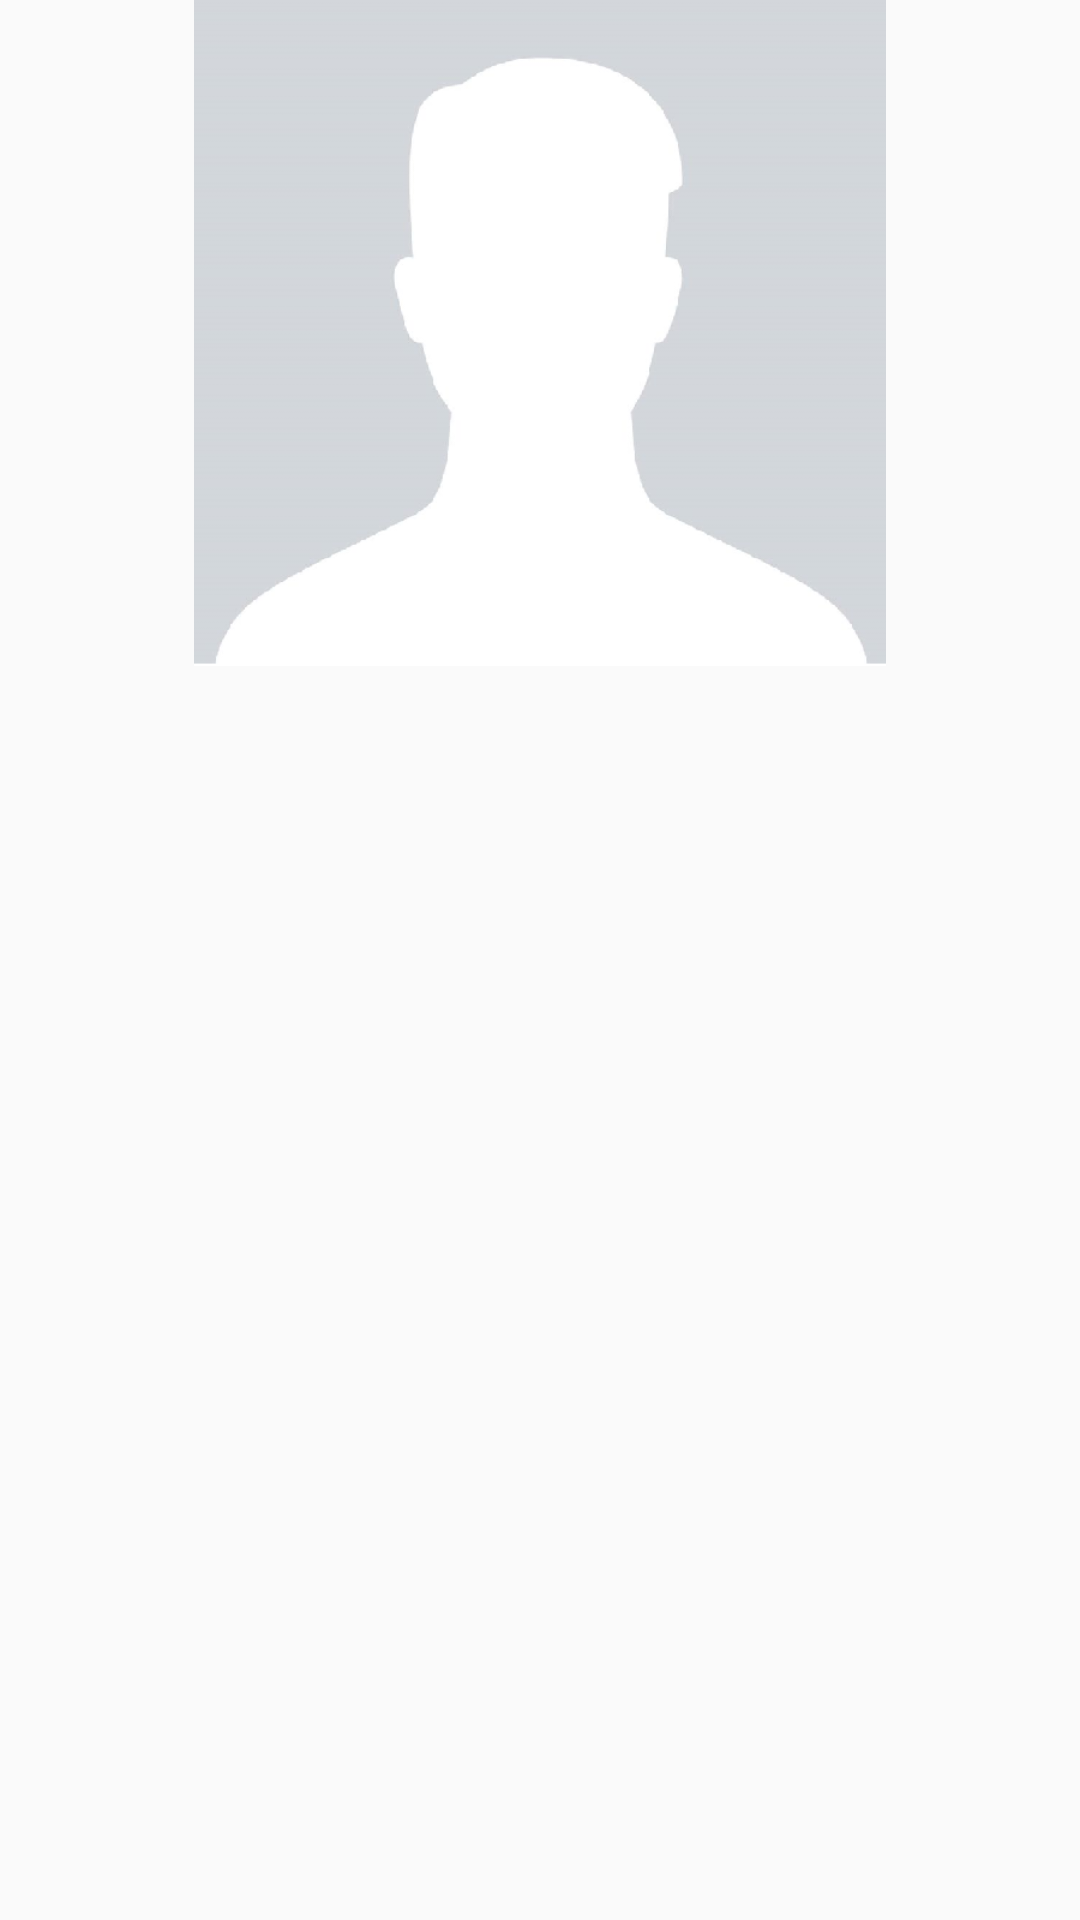

Produce the Android XML layout that renders to this screen, including the resource entries it uses.
<!-- AndroidManifest.xml: application theme AppTheme -->
<!-- res/layout/activity_profil.xml -->
<?xml version="1.0" encoding="utf-8"?>
<android.support.design.widget.CoordinatorLayout
    xmlns:android="http://schemas.android.com/apk/res/android"
    xmlns:app="http://schemas.android.com/apk/res-auto"
    android:layout_width="match_parent"
    android:layout_height="match_parent"
    xmlns:tools="http://schemas.android.com/tools"
    tools:context="supcom.projetdevmob.com.collegementor.profil">

<LinearLayout
    android:layout_width="match_parent"
    android:layout_height="match_parent"
    android:orientation="vertical"
    android:weightSum="10">
    <FrameLayout
        android:layout_width="wrap_content"
        android:layout_height="wrap_content"
        android:layout_weight="6">
        <ImageView
            android:layout_width="match_parent"
            android:layout_height="wrap_content"
            android:src="@drawable/unknown"/>

    </FrameLayout>



    <LinearLayout
        android:layout_width="match_parent"
        android:layout_height="wrap_content"
        android:orientation="vertical"
        android:layout_weight="4">
        <android.support.design.widget.TabLayout
            android:id="@+id/tabs"
            android:layout_width="match_parent"
            android:layout_height="wrap_content"
            app:tabMode="fixed"
            app:tabGravity="fill"/>


        <android.support.v4.view.ViewPager
            android:id="@+id/viewpager"
            android:layout_width="match_parent"
            android:layout_height="match_parent"
            app:layout_behavior="@string/appbar_scrolling_view_behavior"  />
    </LinearLayout>

</LinearLayout>
</android.support.design.widget.CoordinatorLayout>
<!-- resources referenced by this layout -->
<resources>
  <!-- drawable unknown: png bitmap (drawable, 25506 bytes) -->
  <style name="AppTheme" parent="Theme.AppCompat.Light.DarkActionBar">
          
          <item name="colorPrimary">@color/colorPrimary</item>
          <item name="colorPrimaryDark">@color/colorPrimaryDark</item>
          <item name="colorAccent">@color/colorAccent</item>
  
      </style>
  <color name="colorPrimary">#49b3e1</color>
  <color name="colorPrimaryDark">#303F9F</color>
  <color name="colorAccent">#a5b1</color>
</resources>
